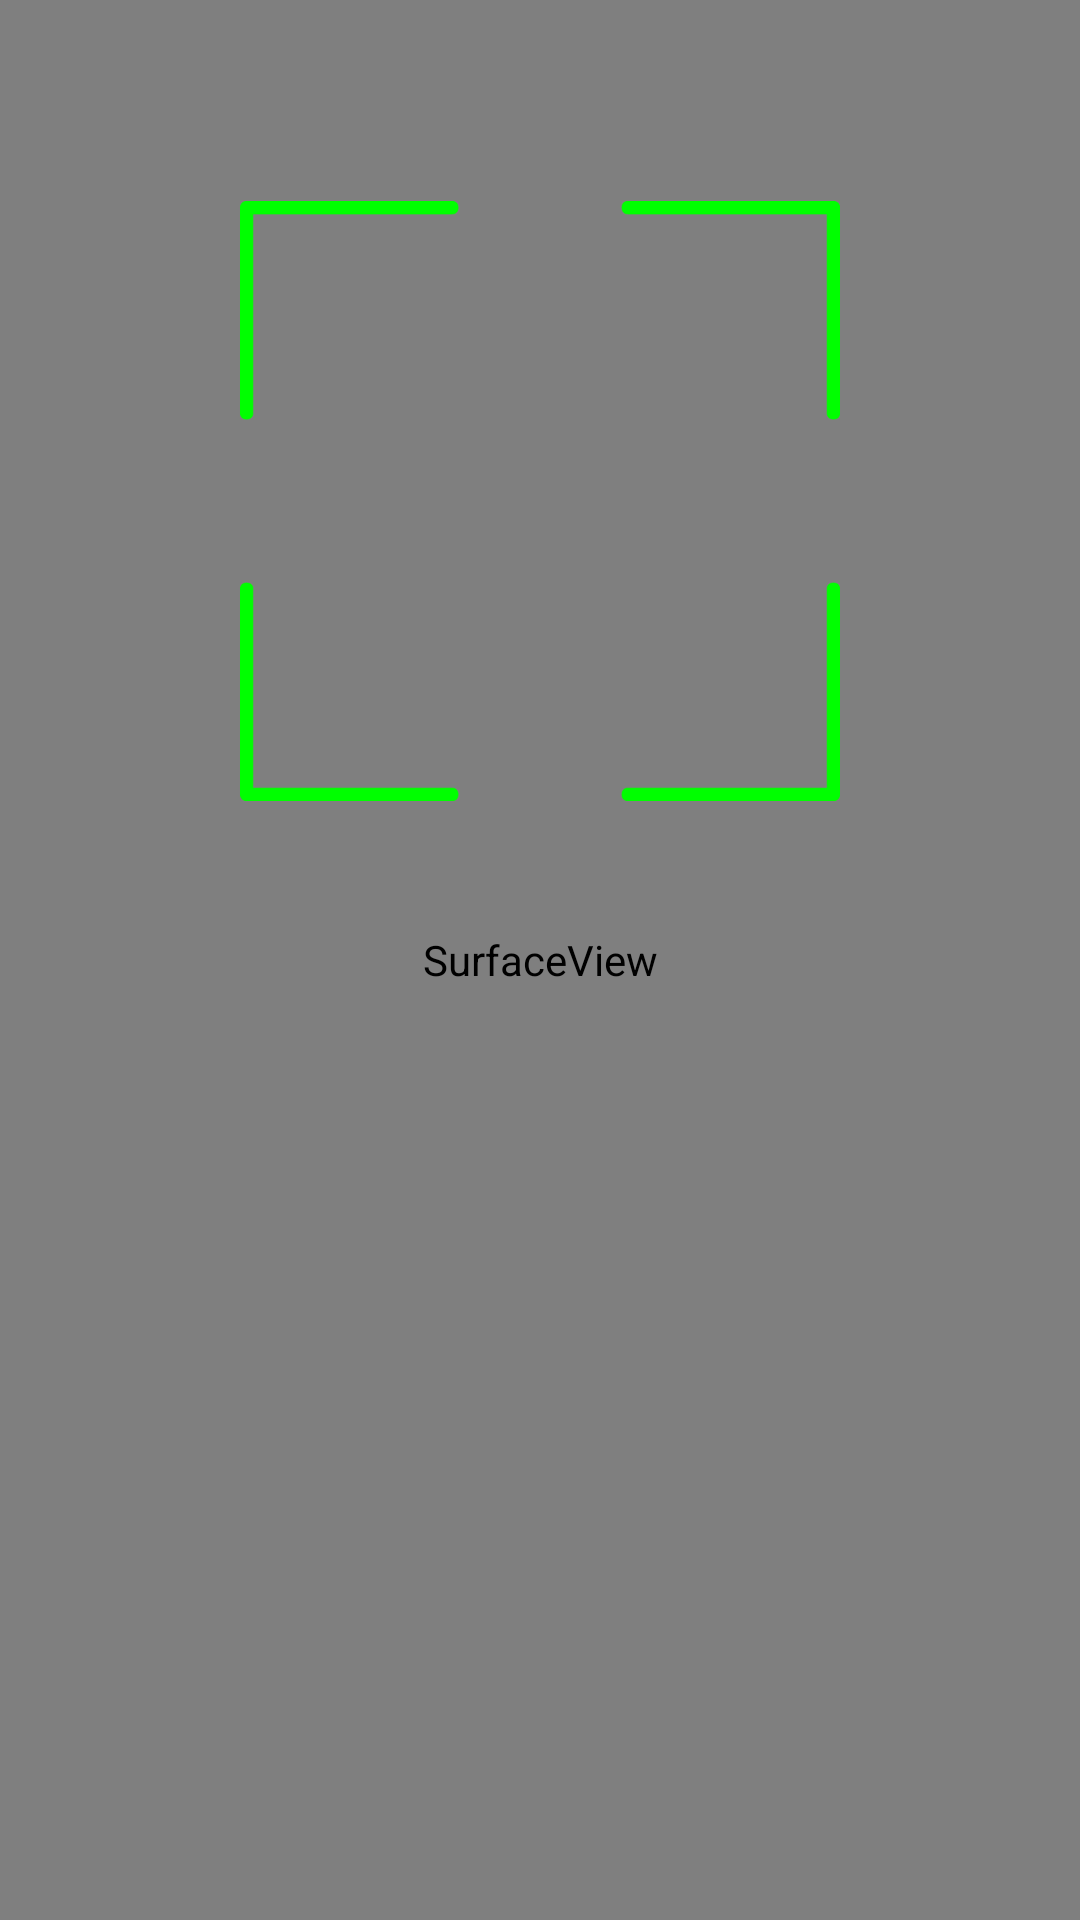

This screen was rendered from an Android layout file. Write that file and the resources it references.
<!-- AndroidManifest.xml: application theme AppTheme -->
<!-- res/layout/activity_qrcode_scan.xml -->
<?xml version="1.0" encoding="utf-8"?>
<RelativeLayout xmlns:android="http://schemas.android.com/apk/res/android"
    xmlns:app="http://schemas.android.com/apk/res-auto"
    xmlns:tools="http://schemas.android.com/tools"
    android:id="@+id/relativeLayoutInQRCode"
    android:layout_width="match_parent"
    android:layout_height="match_parent"
    android:layout_margin="0dp"
    tools:context="io.github.example.hangmanqrcode.QRCodeScan">

    <SurfaceView
        android:id="@+id/cameraSurfaceView"
        android:layout_width="match_parent"
        android:layout_height="match_parent"
        android:layout_margin="0dp"
        android:padding="0dp" />

    <ImageView
        android:id="@+id/cameraFocusQR"
        android:layout_width="200dp"
        android:layout_height="200dp"
        android:layout_alignParentTop="true"
        android:layout_centerHorizontal="true"
        android:layout_marginTop="67dp"
        android:padding="0dp"
        android:src="@mipmap/camerafocus"
        app:layout_constraintBottom_toBottomOf="parent"
        app:layout_constraintEnd_toEndOf="parent"
        app:layout_constraintStart_toStartOf="parent"
        app:layout_constraintTop_toTopOf="parent" />

    <android.support.constraint.ConstraintLayout
        android:id="@+id/tipConstraint"
        android:layout_width="match_parent"
        android:layout_height="match_parent">

    </android.support.constraint.ConstraintLayout>

    <FrameLayout
        android:id="@+id/tipFrameLayout"
        android:layout_width="match_parent"
        android:layout_height="match_parent"
        android:layout_alignParentStart="true"
        android:layout_alignParentTop="true"
        android:layout_centerHorizontal="true"
        android:layout_centerInParent="true"
        android:layout_centerVertical="true">

    </FrameLayout>

</RelativeLayout>
<!-- resources referenced by this layout -->
<resources>
  <!-- mipmap camerafocus: png bitmap (mipmap-xxxhdpi, 4808 bytes) -->
  <style name="AppTheme" parent="android:Theme.Material.Light.DarkActionBar">
          
          <item name="android:windowActionBar">true</item>
          <item name="android:windowNoTitle">true</item>
          <item name="android:windowFullscreen">false</item>
          <item name="android:navigationBarColor">@android:color/transparent</item>
          <item name="android:windowTranslucentStatus">true</item>
          <item name="android:windowTranslucentNavigation">true</item>
      </style>
</resources>
